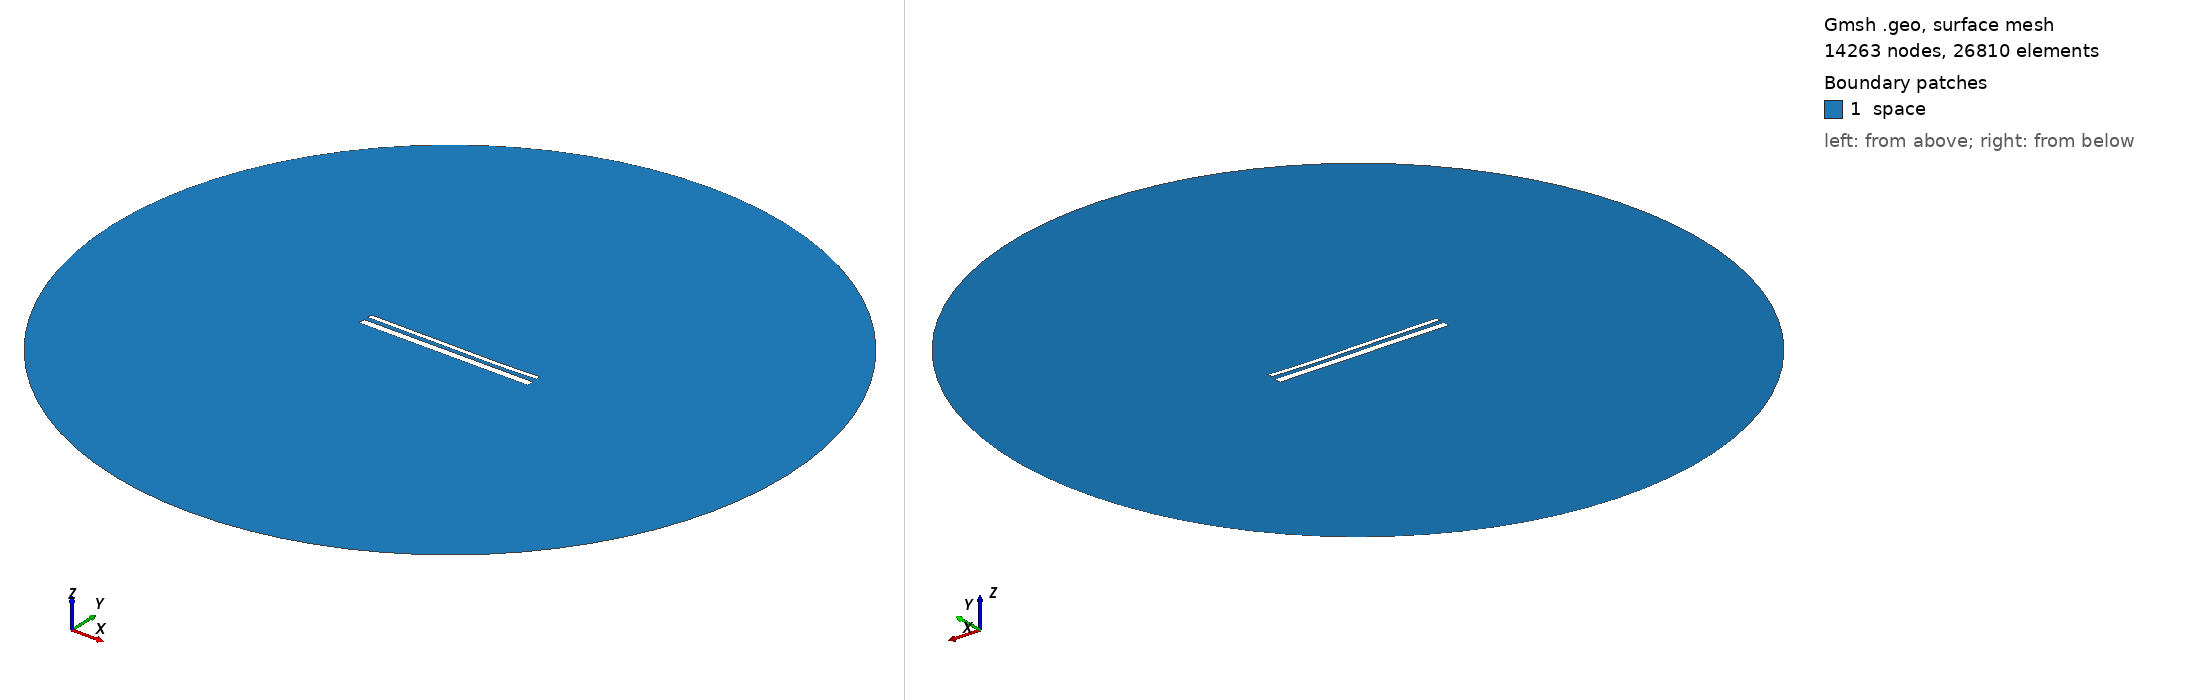

Gmsh geometry script, surface-meshed: 14263 nodes, 26810 surface elements. Boundary patches (legend numbers): 1 space. Left view from above one corner, right view from below the opposite corner. Legend entries are the model's physical surfaces. The drawing asked Gmsh for element sizes between 1% and 20% of the model's largest extent; the script's own settings can give other sizes.

=== 14517.geo (drawn) ===
//---------------------------------------
// Geometry kernel
//---------------------------------------

SetFactory("OpenCASCADE");



//---------------------------------------
// Parameters of the geometry
//---------------------------------------

// Overetch of the upper plate
overetch = 0.5;

// Distance between the plates
distance = 2.25;

// Discretization over the x axis (for the deformation)
nx = 50; 

// Length of the plate
L = 100 - overetch; 

// Number of modes
n = 4; 

// 1st mode coefficient
coeff(1) = -0.075;
beta(1) = 0.596864 * 3.1415926535 / L;

// 2nd mode coefficient
coeff(2) = -0.15;
beta(2) = 1.49418 * 3.1415926535 / L;

// 3rd mode coefficient
coeff(3) = 0.07499999999999998;
beta(3) = 2.50025 * 3.1415926535 / L;

// 4th mode coefficient
coeff(4) = -0.075;
beta(4) = 3.49999 * 3.1415926535 / L;



//---------------------------------------
// Upper plate (deformed rectangle)
//---------------------------------------

// Coordiantes of the upper plate
xmin = -50;
xmax = 50 - overetch;

// Height of the upper plate
yheight = 4 - 2 * overetch;

// Indexes of the points
UpperID[] = {};
LowerID[] = {};
LeftID[] = {};
RightID[] = {};

// Point index
p = 1;

// Horizontal edges
For i In {1:nx}
    x = xmin + (i-1)*(xmax - xmin)/(nx-1);

    y_bottom = distance / 2 + overetch;
    For j In {1:n}
        C = (Cosh(beta(j)*L) + Cos(beta(j)*L)) / (Sinh(beta(j)*L) + Sin(beta(j)*L));
        y_bottom  = y_bottom + coeff(j) * (Cosh(beta(j)*(x+50)) - Cos(beta(j)*(x+50)) - C * (Sinh(beta(j)*(x+50)) - Sin(beta(j)*(x+50))));
    EndFor

    y_top = y_bottom + yheight;

    Point(p) = {x, y_top, 0, 1.0};
    UpperID[i] = p;
    p = p + 1;

    Point(p) = {x, y_bottom, 0, 1.0};
    LowerID[i] = p;
    p = p + 1;
EndFor

// Create point lists
UpperPts[] = {}; LowerPts[] = {};
For i In {1:nx}
  UpperPts[] += {UpperID[i]};
  LowerPts[] += {LowerID[i]};
EndFor

// Build splines
Spline(1) = {UpperPts[]};
Spline(2) = {LowerPts[]};
Line(3) = {LowerPts[nx-1], UpperPts[nx-1]};
Line(4) = {LowerPts[0], UpperPts[0]};

// Build the plane surface
Curve Loop(1) = {2, 3, -1, -4};
Plane Surface(1) = {1};



//---------------------------------------
// Lower plate (rectangle)
//---------------------------------------

// Vertices
Point(1001) = {-50, -1, 0, 1.0};
Point(1002) = { 50, -1, 0, 1.0};
Point(1003) = { 50,  -5, 0, 1.0};
Point(1004) = {-50,  -5, 0, 1.0};

// Edges
Line(5) = {1001, 1002};
Line(6) = {1002, 1003};
Line(7) = {1003, 1004};
Line(8) = {1004, 1001};

// Plane surface
Line Loop(2) = {5, 6, 7, 8};
Plane Surface(2) = {2}; 



//---------------------------------------
// Outer (fictious) boundary
//---------------------------------------

// Points
Point(1005) = {0, 0, 0};       // Center
Point(1006) = {200, 0, 0};     // Start point
Point(1007) = {0, 200, 0};     // 90 degrees
Point(1008) = {-200, 0, 0};    // 180 degrees
Point(1009) = {0, -200, 0};    // 270 degrees

// Circle arcs (each needs start, center, end)
Circle(9) = {1006, 1005, 1007};
Circle(10) = {1007, 1005, 1008};
Circle(11) = {1008, 1005, 1009};
Circle(12) = {1009, 1005, 1006};

// Plane surface for the entire domain
Curve Loop(3) = {9, 10, 11, 12};
Surface(3) = {3};

// Subtract the plates from the whole domain to obtain the actual domain where we want to solve the equations
BooleanDifference{ Surface{3}; Delete; }{ Surface{1}; Surface{2}; Delete; }




//---------------------------------------
// Transfinite Lines/Curves
//---------------------------------------

// Set the number of points on the boundaries
r = 7;

// Plates
Transfinite Curve {1, 2} = 50*r Using Progression 1;
Transfinite Curve {3, 4} = 2*r Using Progression 1;
Transfinite Line {5, 7} = 50*r Using Progression 1;
Transfinite Line {6, 8} = 2*r Using Progression 1;

// Outer boundary
Transfinite Line {9, 10, 11, 12} = 20 Using Progression 1;



//---------------------------------------
// Physical groups
//---------------------------------------                

// Physical curves (boundaries)
Physical Line("force_segment", 10) = {2};
Physical Line("upper_plate", 11) = {1, 3, 4};
Physical Line("lower_plate", 12) = {5, 6, 7, 8};
Physical Line("boundary", 20) = {9, 10, 11, 12};

// Physical Surfaces
Physical Surface("space", 30) = {3};



//---------------------------------------
// 6. Generate the Mesh
//---------------------------------------

// 2D mesh generation
Mesh 2;
